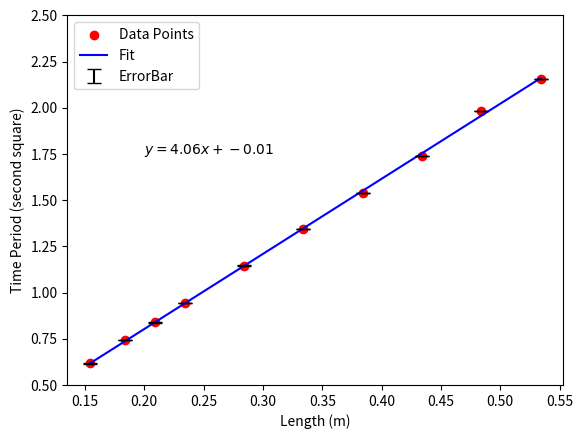

This chart was generated by the following Python code:
# Part B

import matplotlib.pyplot as plt
import numpy as np 

# length of the SP (in cm -- being converted into meters here)
length = np.array([53.4, 48.4, 43.4, 38.4, 33.4, 28.4, 23.4, 20.9, 18.4, 15.4])/100.0
#print("length", length)

# time period (the raw data collected) in seconds
tp = np.array([[14.71, 14.04, 13.21, 12.37, 11.59, 10.71, 9.72, 9.13, 8.66, 7.84], [14.72, 14.16, 13.25, 12.41, 11.62, 10.72, 9.72, 9.15, 8.60, 7.84], [14.63, 14.03, 13.09, 12.44, 11.59, 10.69, 9.69, 9.19, 8.59, 7.87]])/10.0

# average time period and squaring it further for plotting
atp = np.square(np.average(tp, axis=0))

#print("average time period: ", atp)

# getting an approximation of the original data by using polyfit
approx = np.polyfit(length, atp, 1)

#print("approx: ", approx)

# assigning the values of slope and intercept
slope = approx[0]
intercept = approx[1]

#print("slope", slope)
#print("intercept", intercept)

# final value of time period to be used for plotting the grapj
ftp = (slope * length) + intercept

# g in m/s**2, apparently
g = 4* (np.pi ** 2) / slope

r_err = 0.001

plt.scatter(length, atp, color = "red", label = "Data Points")
plt.plot(length, ftp, color = "blue", label = "Fit")
plt.ylim([0.5,2.5])
plt.ylabel("Time Period (second square)")
plt.xlabel("Length (m)")
plt.text(0.20,1.75,fr'$y = {np.round(slope,2)}x + {np.round(intercept,2)}$')
plt.errorbar(length, atp, yerr = r_err, capsize=5, ecolor = "black", label = "ErrorBar", linestyle = "None")
plt.legend()
plt.show()  


'''
z = []
for l in length: 
    t = (2*3.14*(l/9.8)**(1/2))
    z.append(t)
print(z)

difference = np.abs(atp - z)
print(difference)
'''
